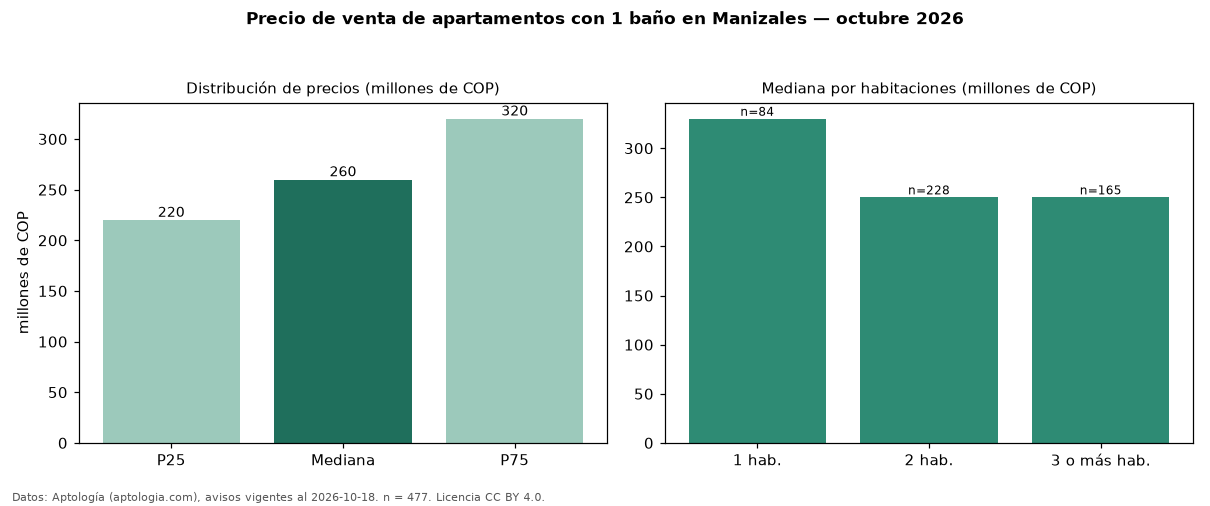

Values plotted in this chart, from the file beside it:
seccion, metrica, valor, moneda, n
filtro, ban1, con 1 baño, , 477
precio, p25, 220000000, COP, 477
precio, mediana, 260000000, COP, 477
precio, p75, 320000000, COP, 477
precio, minimo, 160000000, COP, 477
precio, maximo, 1700000000, COP, 477
m2, mediana_precio_m2, 4911164, COP, 470
m2, area_mediana_m2, 53.0, m2, 470
admin, mediana_admin_mes, 173000, COP, 311
banos, mediana_banos, 1.0, , 
parqueadero, pct_con_parqueadero, 62.1, %, 272
estrato, estrato_mas_frecuente, 3, , 473
habitaciones, 1, 330000000, COP, 84
habitaciones, 2, 250000000, COP, 228
habitaciones, 3+, 250000000, COP, 165
fuente, fecha_datos, 2026-10-18, , 
fuente, atribucion, https://www.aptologia.com/venta/manizale…, , 
fuente, licencia, CC BY 4.0, , 
